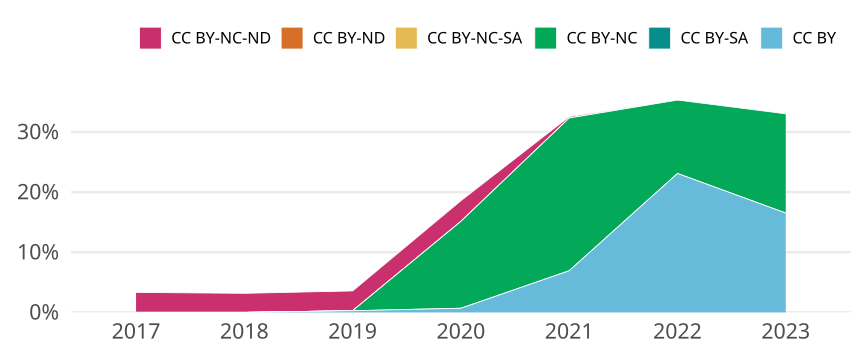

The file beside this chart, header and first rows:
cr_year, jn_all, cc, cc_total, prop
2017, 391, CC BY, 0, 0
2017, 391, CC BY-SA, 0, 0
2017, 391, CC BY-NC, 0, 0
2017, 391, CC BY-NC-SA, 0, 0
2017, 391, CC BY-ND, 0, 0
2017, 391, CC BY-NC-ND, 13, 0.03325
2018, 378, CC BY, 0, 0
2018, 378, CC BY-SA, 0, 0
2018, 378, CC BY-NC, 0, 0
2018, 378, CC BY-NC-SA, 0, 0
2018, 378, CC BY-ND, 0, 0
2018, 378, CC BY-NC-ND, 12, 0.03175
2019, 364, CC BY, 1, 0.002747
2019, 364, CC BY-SA, 0, 0
2019, 364, CC BY-NC, 0, 0
2019, 364, CC BY-NC-SA, 0, 0
2019, 364, CC BY-ND, 0, 0
2019, 364, CC BY-NC-ND, 12, 0.03297
2020, 436, CC BY, 3, 0.006881
2020, 436, CC BY-SA, 0, 0
2020, 436, CC BY-NC, 63, 0.1445
2020, 436, CC BY-NC-SA, 0, 0
2020, 436, CC BY-ND, 0, 0
2020, 436, CC BY-NC-ND, 15, 0.0344
2021, 433, CC BY, 30, 0.06928
2021, 433, CC BY-SA, 0, 0
2021, 433, CC BY-NC, 110, 0.254
2021, 433, CC BY-NC-SA, 0, 0
2021, 433, CC BY-ND, 0, 0
2021, 433, CC BY-NC-ND, 1, 0.002309
2022, 303, CC BY, 70, 0.231
2022, 303, CC BY-SA, 0, 0
2022, 303, CC BY-NC, 37, 0.1221
2022, 303, CC BY-NC-SA, 0, 0
2022, 303, CC BY-ND, 0, 0
2022, 303, CC BY-NC-ND, 0, 0
2023, 109, CC BY, 18, 0.1651
2023, 109, CC BY-SA, 0, 0
2023, 109, CC BY-NC, 18, 0.1651
2023, 109, CC BY-NC-SA, 0, 0
2023, 109, CC BY-ND, 0, 0
2023, 109, CC BY-NC-ND, 0, 0
